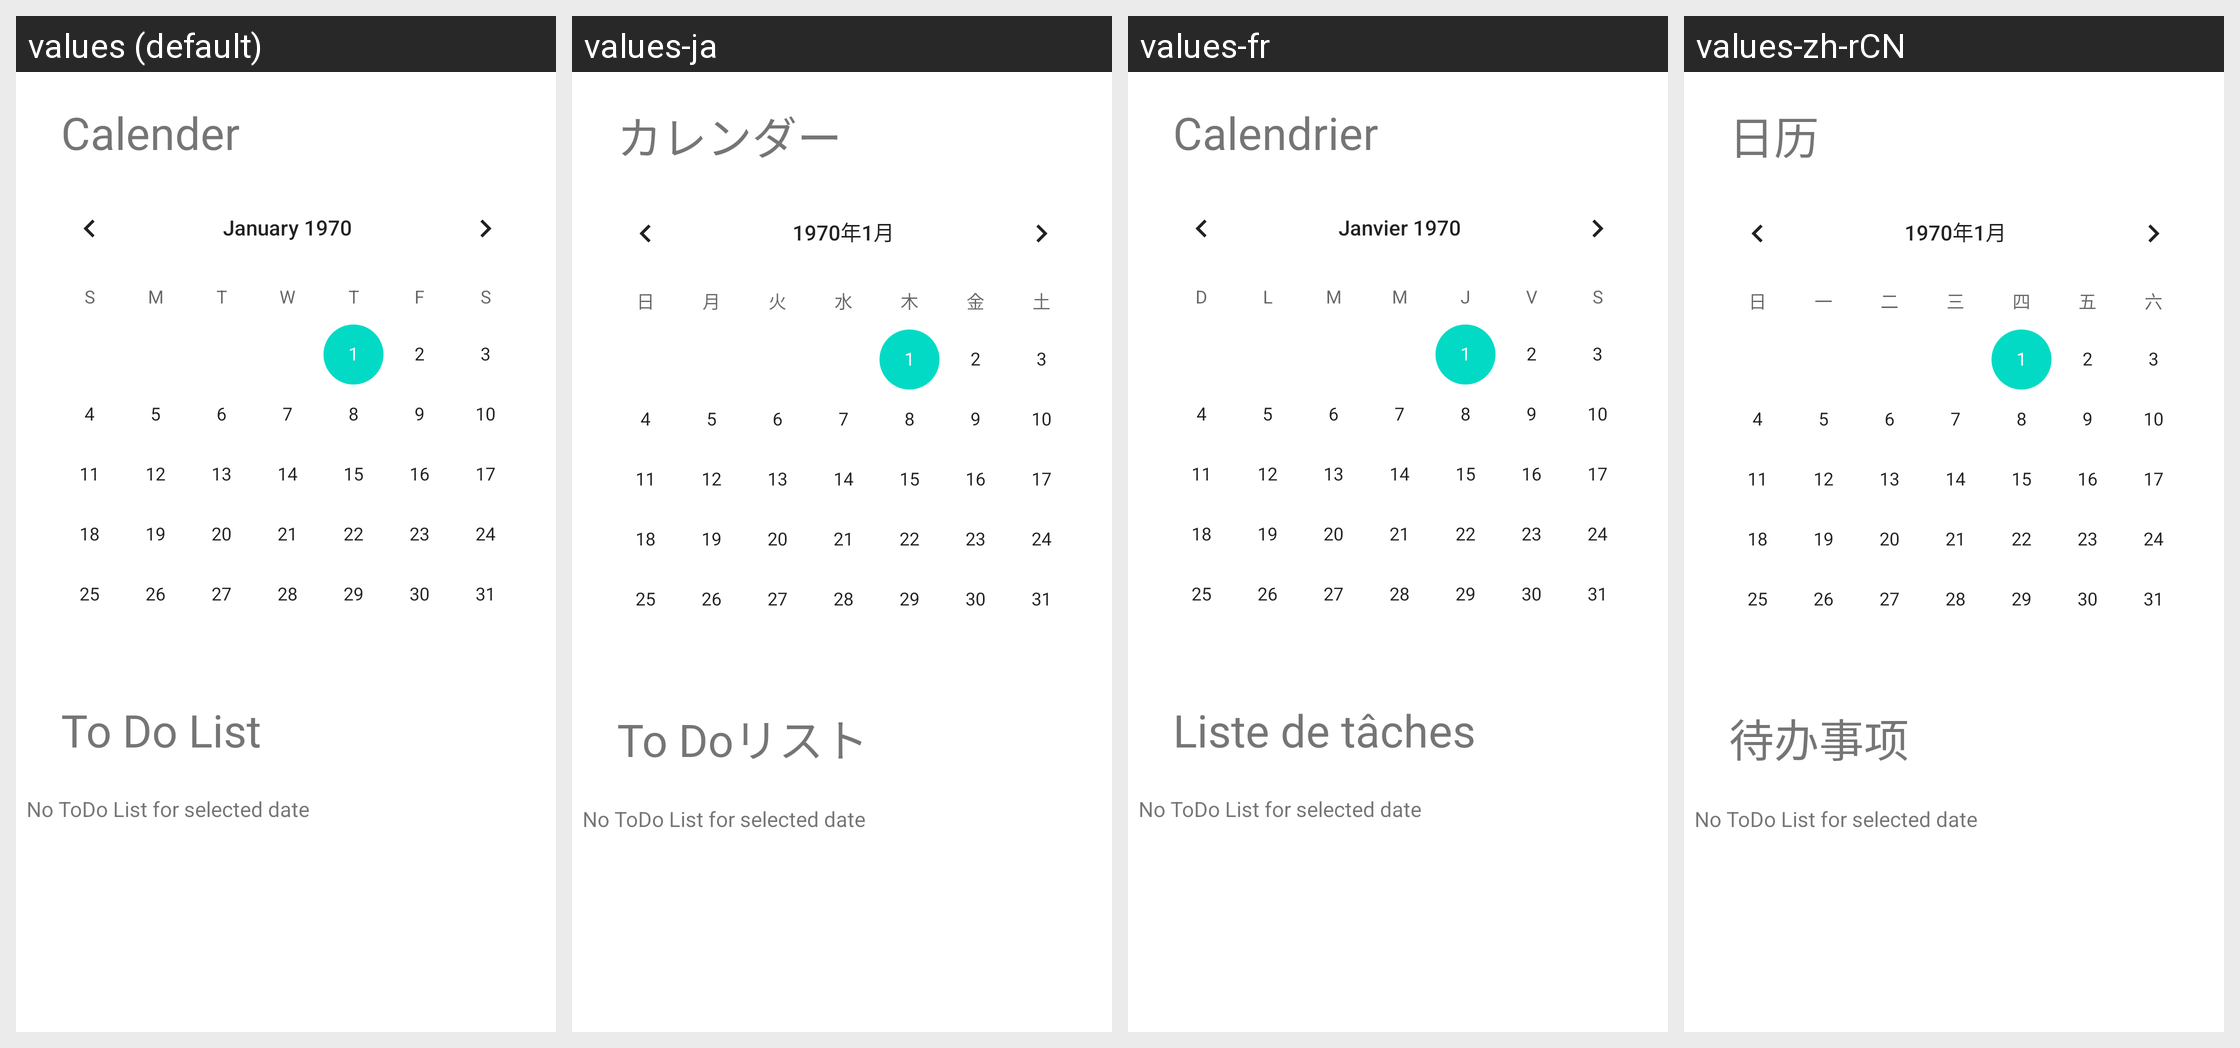

Locale-by-locale string values for the Android screen shown in this grid:
Android screen res/layout/fragment_deadline.xml rendered under 4 locales, left to right: values (default), values-ja, values-fr, values-zh-rCN. Device: Nexus 5 (rendered at 1080×1920; each locale shown at half size, 540×960, under a caption strip naming it); theme Theme.MyEducationApp.
Other locales in the repository, not shown: values-zh-rTW.
Strings drawn on this screen, with the default value and each locale's value (text and hints the layout hard-codes, and strings that could not be matched under every locale, appear in the picture but are not listed):

text_calender
  values: Calender
  values-ja: カレンダー
  values-fr: Calendrier
  values-zh-rCN: 日历

text_todo
  values: To Do List
  values-ja: To Doリスト
  values-fr: Liste de tâches
  values-zh-rCN: 待办事项
